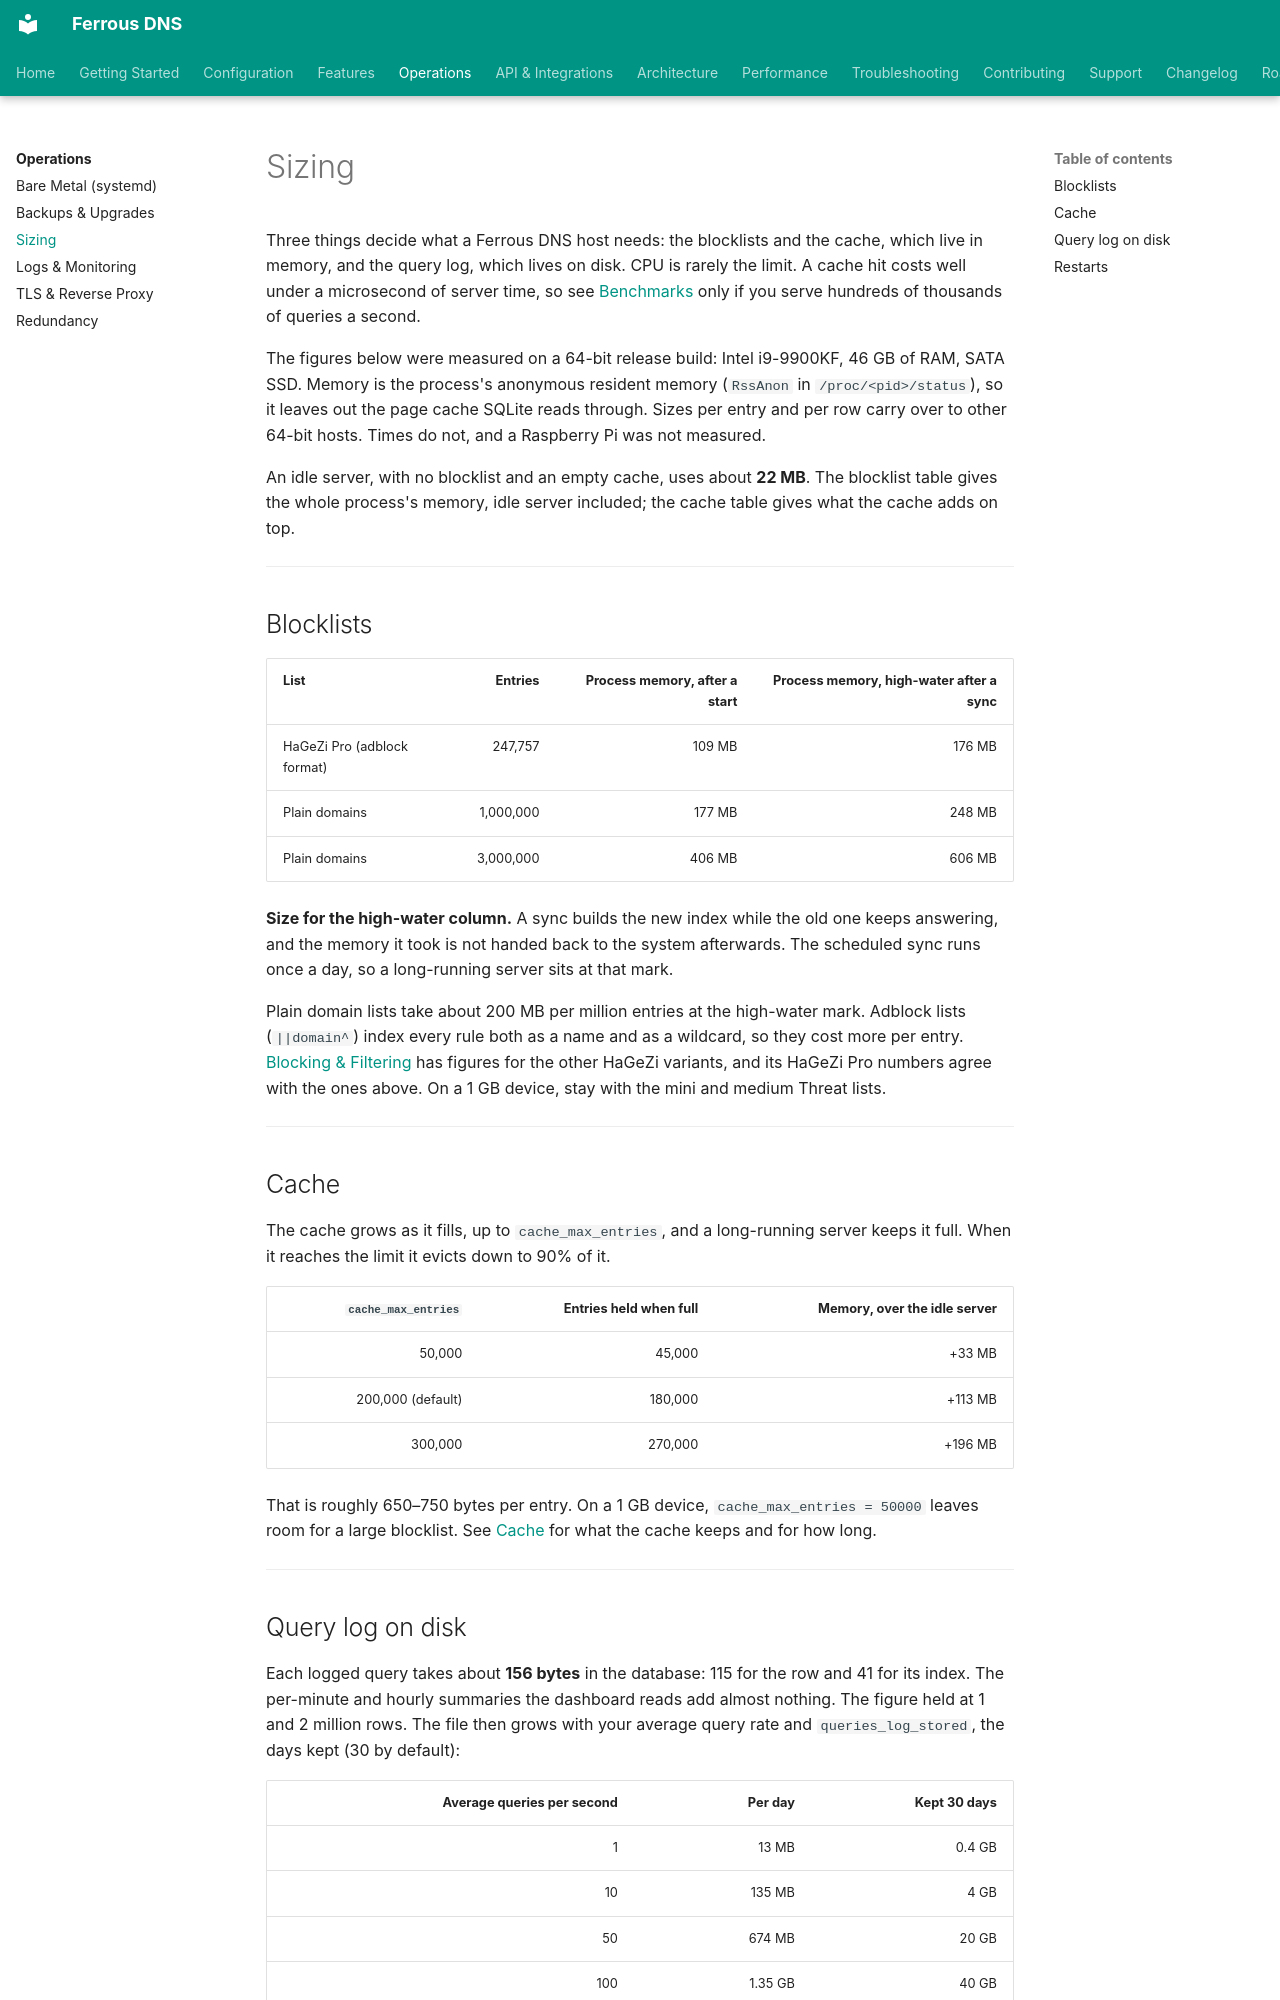

repository: ferrous-networking/ferrous-dns · page: operations/sizing/index.html · generator: mkdocs

# Sizing

Three things decide what a Ferrous DNS host needs: the blocklists and the cache, which live in memory, and the query log, which lives on disk. CPU is rarely the limit. A cache hit costs well under a microsecond of server time, so see [Benchmarks](../performance/benchmarks.md) only if you serve hundreds of thousands of queries a second.

The figures below were measured on a 64-bit release build: Intel i9-9900KF, 46 GB of RAM, SATA SSD. Memory is the process's anonymous resident memory (`RssAnon` in `/proc/<pid>/status`), so it leaves out the page cache SQLite reads through. Sizes per entry and per row carry over to other 64-bit hosts. Times do not, and a Raspberry Pi was not measured.

An idle server, with no blocklist and an empty cache, uses about **22 MB**. The blocklist table gives the whole process's memory, idle server included; the cache table gives what the cache adds on top.

---

## Blocklists

| List | Entries | Process memory, after a start | Process memory, high-water after a sync |
|:-----|--------:|----------------------:|-------------------------:|
| HaGeZi Pro (adblock format) | 247,757 | 109 MB | 176 MB |
| Plain domains | 1,000,000 | 177 MB | 248 MB |
| Plain domains | 3,000,000 | 406 MB | 606 MB |

**Size for the high-water column.** A sync builds the new index while the old one keeps answering, and the memory it took is not handed back to the system afterwards. The scheduled sync runs once a day, so a long-running server sits at that mark.

Plain domain lists take about 200 MB per million entries at the high-water mark. Adblock lists (`||domain^`) index every rule both as a name and as a wildcard, so they cost more per entry. [Blocking & Filtering](../features/blocking-filtering.md) has figures for the other HaGeZi variants, and its HaGeZi Pro numbers agree with the ones above. On a 1 GB device, stay with the mini and medium Threat lists.

---

## Cache

The cache grows as it fills, up to `cache_max_entries`, and a long-running server keeps it full. When it reaches the limit it evicts down to 90% of it.

| `cache_max_entries` | Entries held when full | Memory, over the idle server |
|--------------------:|-----------------------:|-----------------------------:|
| 50,000 | 45,000 | +33 MB |
| 200,000 (default) | 180,000 | +113 MB |
| 300,000 | 270,000 | +196 MB |

That is roughly 650–750 bytes per entry. On a 1 GB device, `cache_max_entries = 50000` leaves room for a large blocklist. See [Cache](../configuration/cache.md) for what the cache keeps and for how long.

---
